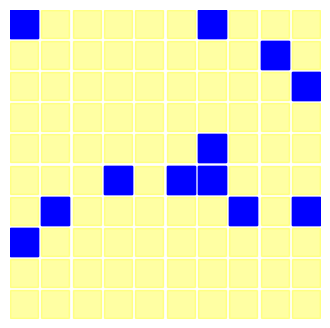

Generate this figure with matplotlib:
"""
Find Path From Top To Bottom
"""

import matplotlib.pyplot as plt
import numpy as np
from functools import lru_cache as cache


# === Functions ===
class Maze:

    # deterministic maze
#     maze_size = 8
#     maze = (
#         [0, 0, 0, 0, 0, 0, 0, 1],
#         [0, 1, 1, 0, 1, 1, 0, 1],
#         [0, 0, 0, 1, 0, 0, 0, 1],
#         [0, 1, 0, 0, 1, 1, 0, 0],
#         [0, 1, 1, 1, 0, 0, 0, 1],
#         [0, 1, 0, 0, 0, 1, 0, 1],
#         [0, 0, 0, 1, 0, 0, 0, 1],
#         [0, 1, 1, 1, 0, 1, 0, 0]
#     )

    # random maze
    maze_size = 10
    maze = np.random.binomial(n=1, p=0.19, size=(maze_size,maze_size))
    
    undetermined_color = 0 # yellow
    wall_color = 1    # blue    
    no_path_color = 2 # red 
    path_color = 3    # green
    
    color_dict = {
        0: 'yellow',
        1: 'blue',
        2: 'red',
        3: 'green'
    }
    
    alpha_dict = {
        0: 0.2,
        1: 1,
        2: 0.2,
        3: 0.7
    }
    
    #@cache(maxsize=10)
    def find_maze_path(self, x, y):
        # base case
        if (x<0) or (y<0) or (x>=self.maze_size) or (y>=self.maze_size): # out of maze range 
            self.plot_current_state() 
            return False 
        elif (self.maze[x][y] != self.undetermined_color): # already know answer
            self.plot_current_state() 
            return False 
        elif (x==self.maze_size-1) and (y==self.maze_size-1): # exit location
            self.maze[x][y] = self.path_color
            self.plot_current_state() 
            return True
        
        # recursion
        self.maze[x][y] = self.path_color
        if self.find_maze_path(x+1, y) or self.find_maze_path(x, y+1)\
        or self.find_maze_path(x, y-1) or self.find_maze_path(x-1, y):
            self.plot_current_state() 
            return True
        else:
            self.maze[x][y] = self.no_path_color # dead end
            self.plot_current_state() 
            return False
    
    @classmethod
    def plot_current_state(cls):
        fig, ax = plt.subplots(1,1,figsize=(4,4))
        for y, row_with_fixed_y in enumerate(cls.maze):
            for x, color in enumerate(row_with_fixed_y):
                ax.plot([x,x], [7-y,7-y], 's',
                        markersize=20,
                        color=cls.color_dict[color],
                        alpha=cls.alpha_dict[color])
        ax.axis('off')
        plt.show()
            

def main():
    maze = Maze()
    result = maze.find_maze_path(0, 0)
    if result:
        print('We find a path from the top left corner to bottom right.')
    else:
        print('There is no path from the top left corner to bottom right.')     
    #maze.plot_current_state()    
    


# === Main ===
if __name__ == "__main__":
    main()
